Labelled photos from "satellite_data", an image-classification folder in collen1/Analysing-ground-for-perfect-period-of-maize-plantation-using-CNN. The possible labels are: Good_Period_for_Planting, Not_Good_Period_for _Planting, Not_Good_Period_for_Planting.

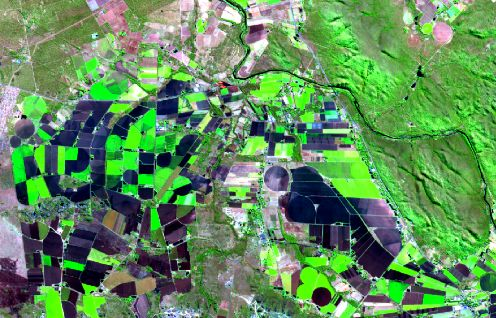
Label: Good_Period_for_Planting

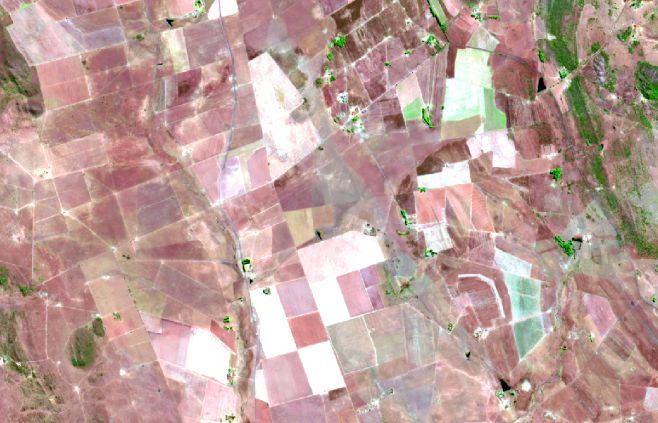
Label: Not_Good_Period_for _Planting

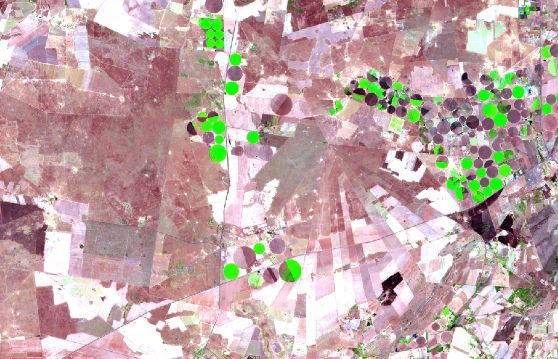
Label: Not_Good_Period_for_Planting

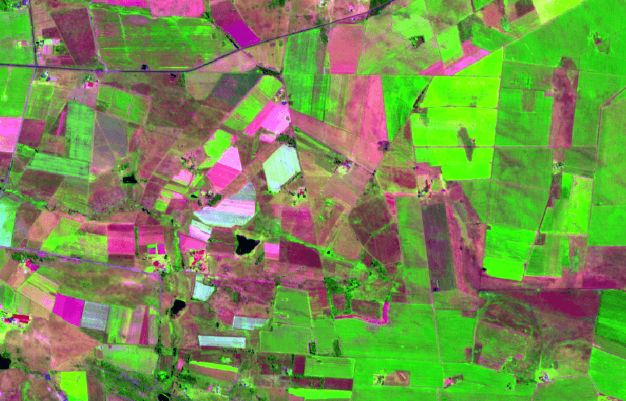
Label: Good_Period_for_Planting

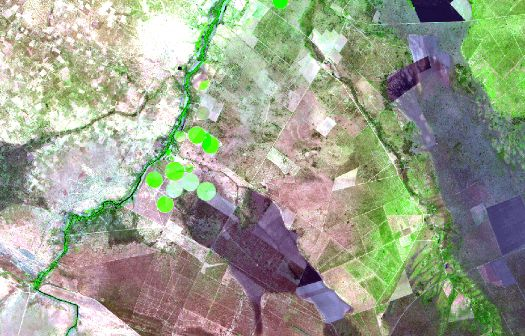
Label: Good_Period_for_Planting

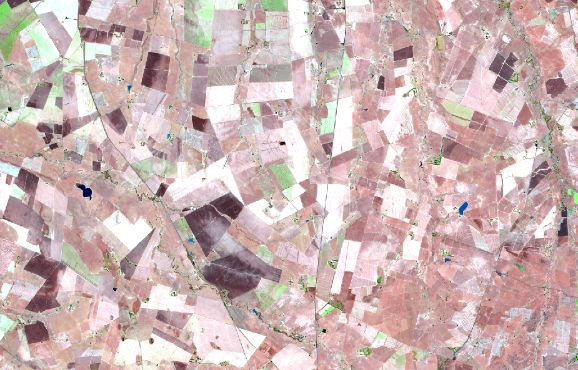
Label: Not_Good_Period_for_Planting
